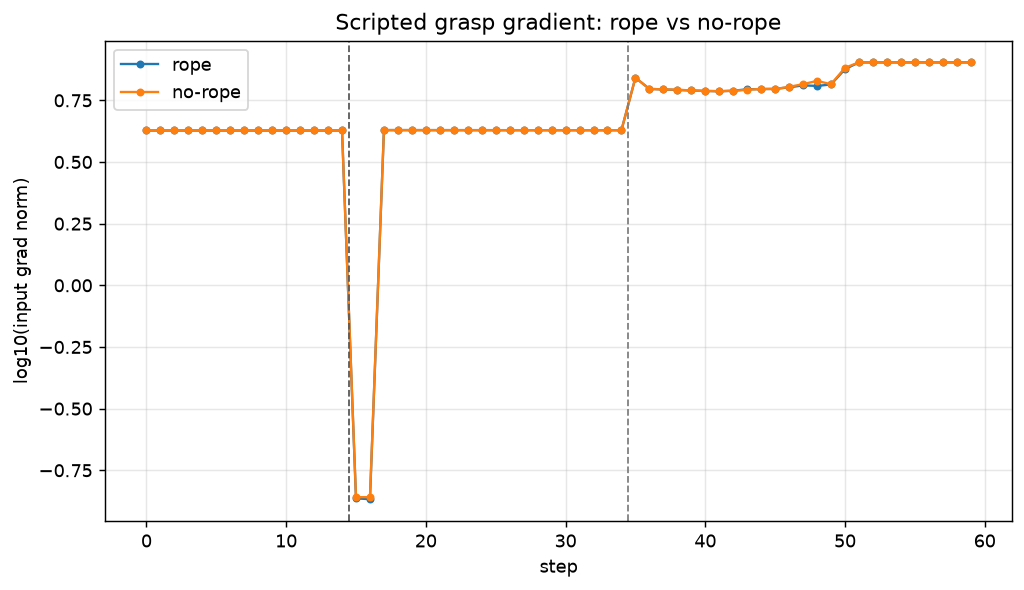

Data behind this chart, as committed beside it:
scene, step, phase, grad_norm, log10_grad_norm, contact_count, loss, status
rope, 0, approach, 4.244, 0.6278, 25, 457.5, ok
rope, 1, approach, 4.244, 0.6278, 13, 457.5, ok
rope, 2, approach, 4.244, 0.6278, 3, 457.5, ok
rope, 3, approach, 4.244, 0.6278, 3, 457.5, ok
rope, 4, approach, 4.244, 0.6278, 3, 457.5, ok
rope, 5, approach, 4.244, 0.6278, 3, 457.5, ok
rope, 6, approach, 4.244, 0.6278, 2, 457.5, ok
rope, 7, approach, 4.244, 0.6278, 2, 457.5, ok
rope, 8, approach, 4.244, 0.6278, 2, 457.5, ok
rope, 9, approach, 4.244, 0.6278, 2, 457.5, ok
rope, 10, approach, 4.244, 0.6278, 2, 457.5, ok
rope, 11, approach, 4.244, 0.6278, 2, 457.5, ok
rope, 12, approach, 4.244, 0.6278, 2, 457.5, ok
rope, 13, approach, 4.244, 0.6278, 2, 457.5, ok
rope, 14, approach, 4.244, 0.6278, 2, 457.5, ok
rope, 15, close, 0.1368, -0.8638, 5, 457.5, ok
rope, 16, close, 0.1358, -0.8672, 6, 457.5, ok
rope, 17, close, 4.26, 0.6294, 7, 457.5, ok
rope, 18, close, 4.26, 0.6294, 7, 457.5, ok
rope, 19, close, 4.259, 0.6293, 7, 457.5, ok
rope, 20, close, 4.259, 0.6293, 6, 457.5, ok
rope, 21, close, 4.259, 0.6293, 3, 457.5, ok
rope, 22, close, 4.258, 0.6292, 3, 457.5, ok
rope, 23, close, 4.258, 0.6292, 3, 457.5, ok
rope, 24, close, 4.258, 0.6292, 3, 457.5, ok
rope, 25, close, 4.257, 0.6291, 3, 457.5, ok
rope, 26, close, 4.257, 0.6291, 3, 457.5, ok
rope, 27, close, 4.257, 0.6291, 3, 457.5, ok
rope, 28, close, 4.256, 0.629, 3, 457.5, ok
rope, 29, close, 4.256, 0.629, 4, 457.5, ok
rope, 30, close, 4.256, 0.629, 4, 457.5, ok
rope, 31, close, 4.255, 0.6289, 3, 457.5, ok
rope, 32, close, 4.255, 0.6289, 3, 457.5, ok
rope, 33, close, 4.255, 0.6289, 3, 457.5, ok
rope, 34, close, 4.255, 0.6289, 3, 457.5, ok
rope, 35, lift, 6.945, 0.8417, 11, 457.5, ok
rope, 36, lift, 6.258, 0.7964, 13, 457.5, ok
rope, 37, lift, 6.226, 0.7942, 12, 457.5, ok
rope, 38, lift, 6.197, 0.7922, 12, 457.5, ok
rope, 39, lift, 6.167, 0.7901, 11, 457.5, ok
rope, 40, lift, 6.139, 0.7881, 13, 457.5, ok
rope, 41, lift, 6.121, 0.7868, 15, 457.5, ok
rope, 42, lift, 6.15, 0.7889, 11, 457.5, ok
rope, 43, lift, 6.235, 0.7948, 15, 457.5, ok
rope, 44, lift, 6.243, 0.7954, 15, 457.5, ok
rope, 45, lift, 6.262, 0.7967, 13, 457.5, ok
rope, 46, lift, 6.351, 0.8028, 13, 457.5, ok
rope, 47, lift, 6.467, 0.8107, 13, 457.5, ok
rope, 48, lift, 6.435, 0.8085, 11, 457.5, ok
rope, 49, lift, 6.521, 0.8143, 11, 457.5, ok
rope, 50, lift, 7.527, 0.8766, 9, 457.5, ok
rope, 51, lift, 8.015, 0.9039, 3, 457.5, ok
rope, 52, lift, 8.015, 0.9039, 3, 457.5, ok
rope, 53, lift, 8.015, 0.9039, 3, 457.5, ok
rope, 54, lift, 8.015, 0.9039, 3, 457.5, ok
rope, 55, lift, 8.015, 0.9039, 3, 457.5, ok
rope, 56, lift, 8.015, 0.9039, 3, 457.5, ok
rope, 57, lift, 8.015, 0.9039, 3, 457.5, ok
rope, 58, lift, 8.015, 0.9039, 3, 457.5, ok
rope, 59, lift, 8.014, 0.9039, 3, 457.5, ok
... 60 more rows
